Run: headless pygame with SDL's dummy video driver; simulated clock (each Clock.tick advances the game by its frame time, no real sleeping); random seed 0; keys injected as events and as key.get_pressed() state; no mouse input; restart key SPACE tapped at the start of phases 3 and 4.
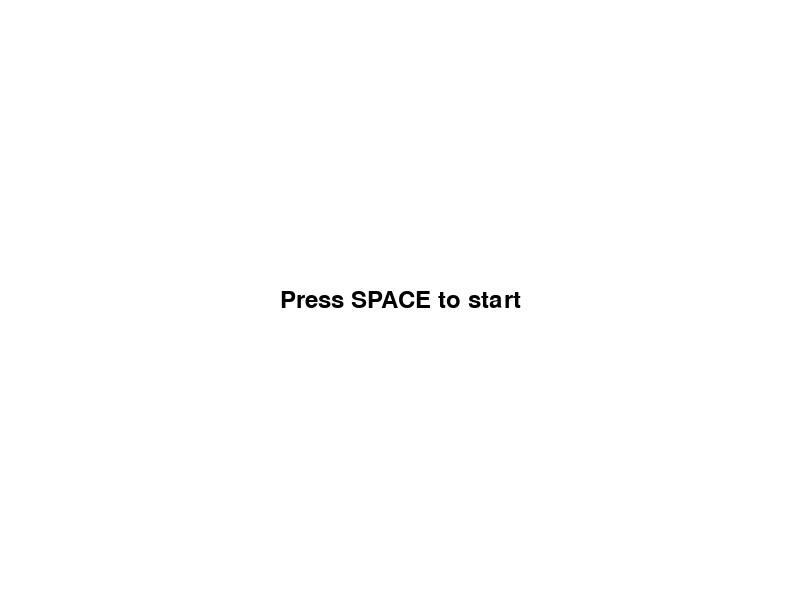
Frame 1 of 4 · flips 1–60 · no input
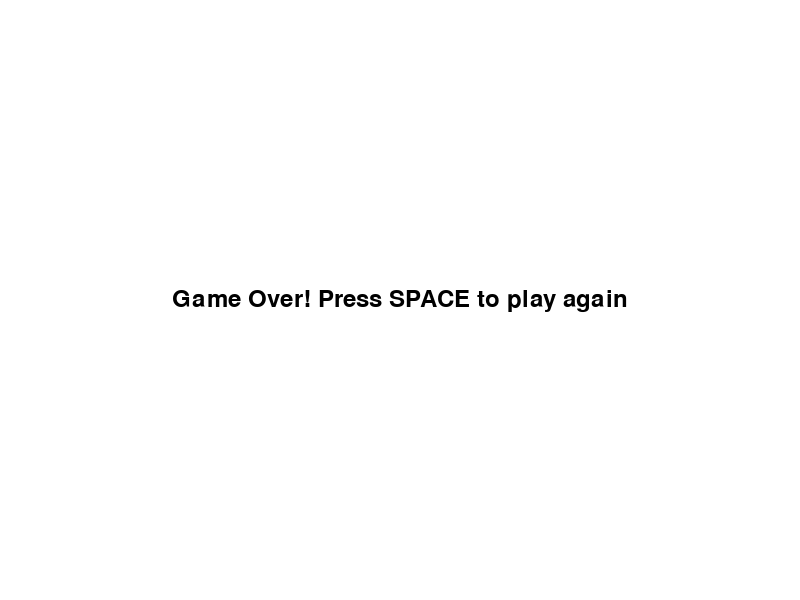
Frame 2 of 4 · flips 61–180 · tapped SPACE, RETURN · held RIGHT (→), D
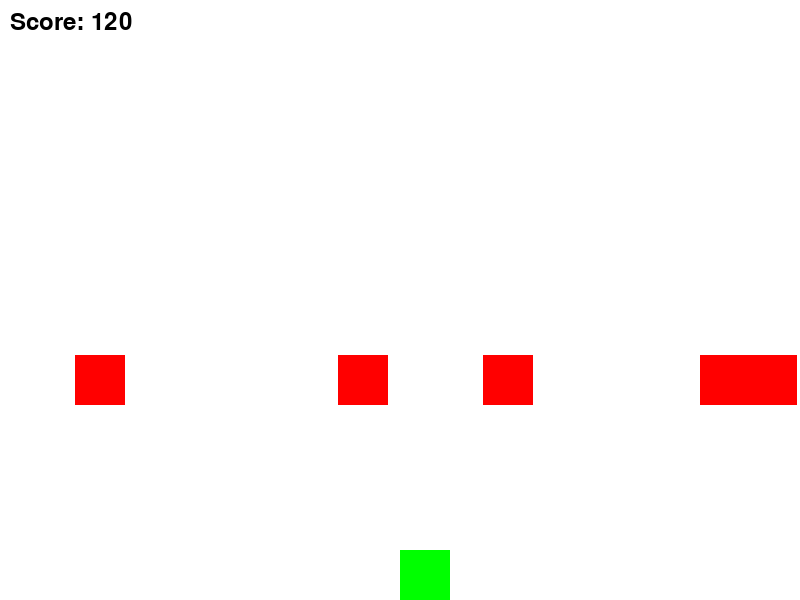
Frame 3 of 4 · flips 181–300 · tapped SPACE · held DOWN (↓), S
Frame 4 of 4 · flips 301–420 · tapped SPACE · held LEFT (←), A, UP (↑), W · screen same as frame 2, image omitted

The pygame program that drew these frames:


# Path: e.py
# I want to create a simple game using Python and Pygame. The game should have the following features:
# - A player character that can move left and right using the arrow keys.   
# - A background image that scrolls to the left to simulate movement.
# - Randomly generated obstacles that the player must avoid.
# - A score that increases as the player successfully avoids obstacles.
# - Game over screen when the player collides with an obstacle.
# - Restart the game when the player presses the space bar after a game over.
# - Sound effects for player movement, obstacle collision, and score increase.
# - A simple menu screen with a start button to begin the game.
# - A quit button to exit the game.
# - The game should have a clean and simple design.
# - The game should be well-documented and easy to understand.
# - The code should be organized into functions and classes where appropriate.
# - The game should run smoothly and without errors.
# - The game should be implemented using Pygame.
# - The game should be fun and engaging to play.
# - The game should be challenging but not frustrating.

import pygame
import random
import os

# Initialize Pygame
pygame.init()

# Set up display
WIDTH, HEIGHT = 800, 600
WIN = pygame.display.set_mode((WIDTH, HEIGHT))
pygame.display.set_caption("Simple Game")

# ı dont have any images so ı will use colors for now 
WHITE = (255, 255, 255)
BLACK = (0, 0, 0)
RED = (255, 0, 0)
GREEN = (0, 255, 0)

# Set up clock
clock = pygame.time.Clock()

# Set up fonts
font = pygame.font.Font(None, 36)


# Set up game variables
player_x = WIDTH // 2
player_y = HEIGHT - 50
player_width = 50
player_height = 50
player_speed = 20

obstacle_width = 50
obstacle_height = 50
obstacle_speed = 15
obstacle_quantity = 5
obstacle_increase_interval = 1000  # milliseconds
last_obstacle_increase_time = pygame.time.get_ticks()

def increase_obstacle_quantity():
    global obstacle_quantity
    obstacle_quantity += 1

def increase_obstacle_speed():
    global obstacle_speed
    obstacle_speed += 1

def increase_obstacle_frequency():
    global obstacle_frequency
    obstacle_frequency -= 1



obstacle_list = []
score = 0




# ı dont need for sounds

# Set up game states
START = 0
PLAYING = 1
GAME_OVER = 2
QUIT = 3
state = START

# Set up game loop
run = True

while run:
    # Handle events
    for event in pygame.event.get():
        if event.type == pygame.QUIT:
            run = False
        if state == START:
            if event.type == pygame.KEYDOWN and event.key == pygame.K_SPACE:
                state = PLAYING
        elif state == PLAYING:
            if event.type == pygame.KEYDOWN:
                if event.key == pygame.K_LEFT:
                    player_x -= player_speed
                if event.key == pygame.K_RIGHT:
                    player_x += player_speed
        elif state == GAME_OVER:
            if event.type == pygame.KEYDOWN and event.key == pygame.K_SPACE:
                state = PLAYING
                player_x = WIDTH // 2
                player_y = HEIGHT - 50
                obstacle_list = []
                score = 0
        elif state == QUIT:
            run = False

    # Update game
    if state == PLAYING:
        # Move player
        if player_x < 0:
            player_x = 0
        if player_x + player_width > WIDTH:
            player_x = WIDTH - player_width

        # Add obstacles
        current_time = pygame.time.get_ticks()
        if current_time - last_obstacle_increase_time > obstacle_increase_interval:
            last_obstacle_increase_time = current_time
            for _ in range(obstacle_quantity):
                obstacle_x = random.randint(0, WIDTH - obstacle_width)
                obstacle_y = -obstacle_height
                obstacle_list.append([obstacle_x, obstacle_y])

        # Move obstacles
        for obstacle in obstacle_list:
            obstacle[1] += obstacle_speed

        # Check for collisions
        for obstacle in obstacle_list:
            if (player_x < obstacle[0] + obstacle_width and
                player_x + player_width > obstacle[0] and
                player_y < obstacle[1] + obstacle_height and
                player_y + player_height > obstacle[1]):
                state = GAME_OVER

        # Remove obstacles that have gone off screen
        obstacle_list = [obstacle for obstacle in obstacle_list if obstacle[1] < HEIGHT]

        # Increase score
        score += 1

    # Draw everything
    WIN.fill(WHITE)

    if state == START:
        text = font.render("Press SPACE to start", True, BLACK)
        text_rect = text.get_rect(center=(WIDTH // 2, HEIGHT // 2))
        WIN.blit(text, text_rect)
    elif state == PLAYING:
        pygame.draw.rect(WIN, GREEN, (player_x, player_y, player_width, player_height))
        for obstacle in obstacle_list:
            pygame.draw.rect(WIN, RED, (obstacle[0], obstacle[1], obstacle_width, obstacle_height))
        text = font.render(f"Score: {score}", True, BLACK)
        WIN.blit(text, (10, 10))
    elif state == GAME_OVER:
        text = font.render("Game Over! Press SPACE to play again", True, BLACK)
        text_rect = text.get_rect(center=(WIDTH // 2, HEIGHT // 2))
        WIN.blit(text, text_rect)
    elif state == QUIT:
        text = font.render("Press Q to quit", True, BLACK)
        text_rect = text.get_rect(center=(WIDTH // 2, HEIGHT // 2))
        WIN.blit(text, text_rect)

    pygame.display.flip()
    clock.tick(30)

# Quit Pygame
pygame.quit()







 
